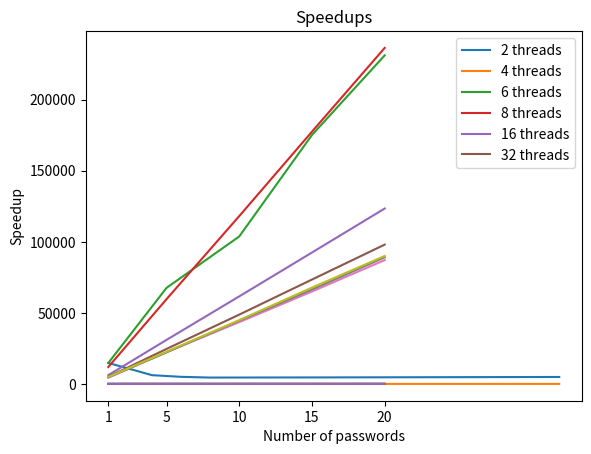

Write the Python code that produced this figure.
import matplotlib.pyplot as plt

x = [1, 2, 4, 6, 8, 16, 32]
t = [14732.21459388733, 11916.088390350342, 6168.164920806885, 4987.28129863739, 4474.0747928619385, 4582.453298568726,
     4894.485187530518]
s = [1.2363297511134181, 2.388427479328835, 2.9539570182079804, 3.292795779228257, 3.214918654705932, 3.009962034703874]

N = [1, 5, 10, 15, 20]
t_1 = [14732.21459388733, 67572.49672412872, 103763.5468006134, 175158.37271213531, 231178.47292423248]
t_2 = [11916.088390350342, 59630.9987783432, 118087.90957927704, 177494.13681030273, 236431.7348241806]
t_4 = [6168.164920806885, 30976.357984542847, 61603.863310813904, 92459.2268705368, 123421.98917865753]
t_6 = [4987.28129863739, 24618.072414398193, 48769.06292438507, 73439.30640220642, 98029.08899784088]
t_8 = [4474.0747928619385, 22430.921602249146, 43495.72694301605, 65019.10209655762, 87138.46881389618]
t_16 = [4582.453298568726, 22172.96450138092, 44495.99800109863, 66415.88990688324, 89093.41239929199]
t_32 = [4894.485187530518, 22653.416085243225, 44891.75910949707, 67775.2900838852, 90014.63778018951]

s_2 = [1.2363297511134181, 1.1331773424641969, 0.8786974650521091, 0.9868403309532203, 0.9777810626654893]
s_4 = [2.388427479328835, 2.1814216105665905, 1.6843675254113295, 1.8944390802379891, 1.8730736270146624, ]
s_6 = [2.9539570182079804, 2.7448329660695974, 2.1276510266661384, 2.385076620316131, 2.3582640141573106]
s_8 = [3.292795779228257, 3.0124708169526677, 2.38560323262454, 2.6939525010975034, 2.6530013215858332]
s_16 = [3.214918654705932, 3.0475174720060703, 2.3319748171071795, 2.6372961795394416, 2.5947875011022656]
s_32 = [3.009962034703874, 2.98288330863028, 2.3114163681472157, 2.584398716631718, 2.568231996764313]

if __name__ == '__main__':
    plt.xticks(x)
plt.plot(x, t)

plt.title("Execution Time")
plt.ylabel("Time (ms)")
plt.xlabel('Number of threads')
plt.show()

x = x[1:]
plt.title("Speedups")
plt.xticks(x)
plt.plot(x, s)
plt.xlabel("Number of threads")
plt.ylabel('speedup')
plt.show()

plt.xticks(N)
plt.plot(N, t_1)
plt.plot(N, t_2)
plt.plot(N, t_4)
plt.plot(N, t_6)
plt.plot(N, t_8)
plt.plot(N, t_16)
plt.plot(N, t_32)
plt.title("Execution Time")
plt.xlabel("Number of passwords")
plt.ylabel('Time (ms)')
plt.legend(['1 thread', '2 threads', '4 threads', '6 threads', '8 threads', '16 threads', '32 threads'])
plt.show()

plt.xticks(N)
plt.plot(N, s_2)
plt.plot(N, s_4)
plt.plot(N, s_6)
plt.plot(N, s_8)
plt.plot(N, s_16)
plt.plot(N, s_32)
plt.title("Speedups")
plt.xlabel("Number of passwords")
plt.ylabel('Speedup')
plt.legend(['2 threads', '4 threads', '6 threads', '8 threads', '16 threads', '32 threads'])
plt.show()
